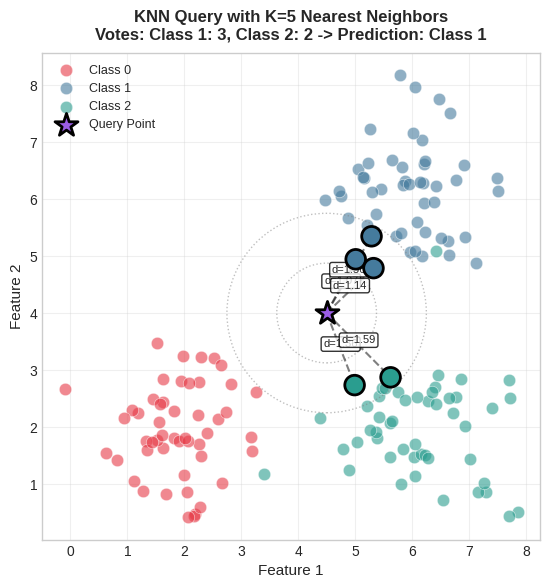

This chart was generated by the following Python code: (Note: this script raises an exception after producing the figure.)
#!/usr/bin/env python3
"""
K-Nearest Neighbors (KNN) Visualization Generator

This script generates educational visualizations for KNN:
1. Query point with K nearest neighbors highlighted (circles)
2. Decision boundary comparison for K=1,3,5,15 (2x2 subplot)
3. Distance metric comparison (Euclidean circle vs Manhattan diamond)
4. Weighted vs uniform voting visualization

Outputs:
- knn_query_neighbors.png: Query point with K nearest neighbors
- knn_decision_boundaries.png: Decision boundaries for different K values
- knn_distance_metrics.png: Euclidean vs Manhattan distance visualization
- knn_weighted_voting.png: Weighted vs uniform voting comparison
"""

import numpy as np
import matplotlib.pyplot as plt
from matplotlib.patches import Circle, RegularPolygon
from matplotlib.colors import ListedColormap
from collections import Counter
import warnings
warnings.filterwarnings('ignore')

# Set style
plt.style.use('seaborn-v0_8-whitegrid')

# Set random seed for reproducibility
np.random.seed(42)

# Color palette (colorblind-friendly)
COLORS = ['#E63946', '#457B9D', '#2A9D8F', '#E9C46A', '#F4A261']
BACKGROUND_COLOR = '#F8F9FA'
QUERY_COLOR = '#9B5DE5'  # Purple for query point

# Output directory
OUTPUT_DIR = '/Users/abhinaavramesh/Desktop/GoogleSDE_InterviewPrep/docs/ml-coding/assets/'


def generate_classification_data(n_samples=150, random_state=42):
    """Generate sample 2D classification data with 3 classes."""
    np.random.seed(random_state)

    # Class 0: Bottom-left cluster
    X0 = np.random.randn(n_samples // 3, 2) * 0.8 + np.array([2, 2])

    # Class 1: Top-right cluster
    X1 = np.random.randn(n_samples // 3, 2) * 0.8 + np.array([6, 6])

    # Class 2: Bottom-right cluster
    X2 = np.random.randn(n_samples // 3, 2) * 0.8 + np.array([6, 2])

    X = np.vstack([X0, X1, X2])
    y = np.array([0] * (n_samples // 3) + [1] * (n_samples // 3) + [2] * (n_samples // 3))

    return X, y


def euclidean_distance(x1, x2):
    """Compute Euclidean distance between two points."""
    return np.sqrt(np.sum((x1 - x2) ** 2))


def manhattan_distance(x1, x2):
    """Compute Manhattan distance between two points."""
    return np.sum(np.abs(x1 - x2))


def knn_predict(X_train, y_train, x_query, k=3, weighted=False, metric='euclidean'):
    """
    KNN prediction with optional weighting.

    Returns:
        prediction, k_nearest_indices, k_nearest_distances
    """
    # Compute distances
    if metric == 'euclidean':
        distances = np.array([euclidean_distance(x, x_query) for x in X_train])
    else:  # manhattan
        distances = np.array([manhattan_distance(x, x_query) for x in X_train])

    # Find k nearest
    k_nearest_indices = np.argsort(distances)[:k]
    k_nearest_distances = distances[k_nearest_indices]
    k_nearest_labels = y_train[k_nearest_indices]

    if weighted:
        # Weight = 1 / distance (with epsilon for numerical stability)
        weights = 1.0 / (k_nearest_distances + 1e-8)

        # Weighted vote
        unique_labels = np.unique(y_train)
        weighted_votes = {}
        for label in unique_labels:
            mask = k_nearest_labels == label
            weighted_votes[label] = np.sum(weights[mask])

        prediction = max(weighted_votes, key=weighted_votes.get)
    else:
        # Majority vote
        prediction = Counter(k_nearest_labels).most_common(1)[0][0]

    return prediction, k_nearest_indices, k_nearest_distances


def create_query_neighbors_visualization(X, y, output_path=None):
    """
    Create visualization of query point with K nearest neighbors highlighted.

    Shows:
    - Training data points colored by class
    - Query point prominently marked
    - K nearest neighbors connected with lines
    - Circles showing distance from query
    """
    print("Generating query neighbors visualization...")

    fig, ax = plt.subplots(figsize=(10, 6), dpi=150)

    # Query point
    x_query = np.array([4.5, 4.0])
    k = 5

    # Get k nearest neighbors
    _, k_nearest_indices, k_nearest_distances = knn_predict(X, y, x_query, k=k)

    # Plot all training points
    for class_idx in range(3):
        mask = y == class_idx
        ax.scatter(X[mask, 0], X[mask, 1], c=COLORS[class_idx], s=80, alpha=0.6,
                   label=f'Class {class_idx}', edgecolors='white', linewidth=0.5)

    # Highlight k nearest neighbors
    ax.scatter(X[k_nearest_indices, 0], X[k_nearest_indices, 1],
               c=[COLORS[y[i]] for i in k_nearest_indices], s=200,
               edgecolors='black', linewidth=2, zorder=5)

    # Draw lines from query to k nearest neighbors
    for i, idx in enumerate(k_nearest_indices):
        ax.plot([x_query[0], X[idx, 0]], [x_query[1], X[idx, 1]],
                'k--', alpha=0.5, linewidth=1.5)
        # Add distance label
        mid_x = (x_query[0] + X[idx, 0]) / 2
        mid_y = (x_query[1] + X[idx, 1]) / 2
        ax.annotate(f'd={k_nearest_distances[i]:.2f}', (mid_x, mid_y),
                    fontsize=8, ha='center', va='bottom',
                    bbox=dict(boxstyle='round,pad=0.2', facecolor='white', alpha=0.8))

    # Plot query point
    ax.scatter(x_query[0], x_query[1], c=QUERY_COLOR, s=300, marker='*',
               edgecolors='black', linewidth=2, zorder=10, label='Query Point')

    # Draw concentric circles showing distance
    max_dist = max(k_nearest_distances) * 1.1
    for r in [max_dist * 0.5, max_dist]:
        circle = Circle((x_query[0], x_query[1]), r, fill=False,
                         color='gray', linestyle=':', linewidth=1, alpha=0.5)
        ax.add_patch(circle)

    # Count votes
    k_labels = y[k_nearest_indices]
    vote_counts = Counter(k_labels)
    vote_str = ', '.join([f'Class {c}: {cnt}' for c, cnt in sorted(vote_counts.items())])

    ax.set_title(f'KNN Query with K={k} Nearest Neighbors\nVotes: {vote_str} -> Prediction: Class {vote_counts.most_common(1)[0][0]}',
                 fontsize=12, fontweight='bold', pad=10)
    ax.set_xlabel('Feature 1', fontsize=11)
    ax.set_ylabel('Feature 2', fontsize=11)
    ax.legend(loc='upper left', fontsize=9)
    ax.set_aspect('equal')
    ax.grid(True, alpha=0.3)

    plt.tight_layout()

    if output_path:
        plt.savefig(output_path, dpi=150, bbox_inches='tight', facecolor='white')
        print(f"  Saved: {output_path}")

    plt.close(fig)


def create_decision_boundary_comparison(X, y, output_path=None):
    """
    Create 2x2 subplot showing decision boundaries for K=1,3,5,15.

    Shows:
    - How decision boundary smoothness changes with K
    - Overfitting (K=1) vs underfitting (K=15)
    """
    print("Generating decision boundary comparison...")

    fig, axes = plt.subplots(2, 2, figsize=(10, 6), dpi=150)
    axes = axes.flatten()
    k_values = [1, 3, 5, 15]

    # Create mesh grid for decision boundary
    x_min, x_max = X[:, 0].min() - 1, X[:, 0].max() + 1
    y_min, y_max = X[:, 1].min() - 1, X[:, 1].max() + 1
    xx, yy = np.meshgrid(np.linspace(x_min, x_max, 100),
                         np.linspace(y_min, y_max, 100))

    # Custom colormap
    cmap_light = ListedColormap(['#FFCCCC', '#CCE5FF', '#CCFFCC'])
    cmap_bold = ListedColormap(COLORS[:3])

    for ax, k in zip(axes, k_values):
        # Predict for each point in the mesh
        Z = np.zeros(xx.shape)
        for i in range(xx.shape[0]):
            for j in range(xx.shape[1]):
                x_query = np.array([xx[i, j], yy[i, j]])
                pred, _, _ = knn_predict(X, y, x_query, k=k)
                Z[i, j] = pred

        # Plot decision boundary
        ax.contourf(xx, yy, Z, alpha=0.4, cmap=cmap_light)
        ax.contour(xx, yy, Z, colors='gray', linewidths=0.5, alpha=0.5)

        # Plot training points
        for class_idx in range(3):
            mask = y == class_idx
            ax.scatter(X[mask, 0], X[mask, 1], c=COLORS[class_idx], s=30,
                       edgecolors='white', linewidth=0.5, alpha=0.8)

        # Add subtitle with interpretation
        if k == 1:
            subtitle = '(High variance, overfitting)'
        elif k == 15:
            subtitle = '(High bias, underfitting)'
        else:
            subtitle = '(Balanced)'

        ax.set_title(f'K = {k}\n{subtitle}', fontsize=11, fontweight='bold')
        ax.set_xlabel('Feature 1', fontsize=9)
        ax.set_ylabel('Feature 2', fontsize=9)
        ax.grid(True, alpha=0.3)

    fig.suptitle('KNN Decision Boundaries: Effect of K Value', fontsize=13, fontweight='bold', y=1.02)
    plt.tight_layout()

    if output_path:
        plt.savefig(output_path, dpi=150, bbox_inches='tight', facecolor='white')
        print(f"  Saved: {output_path}")

    plt.close(fig)


def create_distance_metric_comparison(output_path=None):
    """
    Create visualization comparing Euclidean (circle) vs Manhattan (diamond) distance.

    Shows:
    - Same query point with both metrics
    - Circle for Euclidean equidistant points
    - Diamond for Manhattan equidistant points
    """
    print("Generating distance metric comparison...")

    fig, axes = plt.subplots(1, 2, figsize=(10, 6), dpi=150)

    # Query point at origin for clarity
    query = np.array([0, 0])
    radius = 3

    # Left plot: Euclidean distance
    ax = axes[0]
    ax.set_xlim(-5, 5)
    ax.set_ylim(-5, 5)

    # Draw circle (all points at Euclidean distance = radius)
    circle = Circle((0, 0), radius, fill=False, color=COLORS[0], linewidth=3,
                    linestyle='-', label=f'Distance = {radius}')
    ax.add_patch(circle)

    # Fill the circle lightly
    circle_fill = Circle((0, 0), radius, fill=True, color=COLORS[0], alpha=0.1)
    ax.add_patch(circle_fill)

    # Plot query point
    ax.scatter(0, 0, c=QUERY_COLOR, s=200, marker='*', edgecolors='black',
               linewidth=2, zorder=10, label='Query Point')

    # Add some example points
    angles = np.linspace(0, 2*np.pi, 8, endpoint=False)
    for angle in angles:
        x = radius * np.cos(angle)
        y = radius * np.sin(angle)
        ax.scatter(x, y, c='gray', s=50, edgecolors='black', linewidth=1)

    ax.set_title('Euclidean Distance\n$d = \\sqrt{(x_2-x_1)^2 + (y_2-y_1)^2}$',
                 fontsize=11, fontweight='bold')
    ax.set_xlabel('Feature 1', fontsize=10)
    ax.set_ylabel('Feature 2', fontsize=10)
    ax.legend(loc='upper right', fontsize=9)
    ax.set_aspect('equal')
    ax.grid(True, alpha=0.3)
    ax.axhline(y=0, color='gray', linewidth=0.5)
    ax.axvline(x=0, color='gray', linewidth=0.5)

    # Right plot: Manhattan distance
    ax = axes[1]
    ax.set_xlim(-5, 5)
    ax.set_ylim(-5, 5)

    # Draw diamond (all points at Manhattan distance = radius)
    diamond_vertices = np.array([
        [radius, 0],
        [0, radius],
        [-radius, 0],
        [0, -radius],
        [radius, 0]  # Close the shape
    ])
    ax.plot(diamond_vertices[:, 0], diamond_vertices[:, 1],
            color=COLORS[1], linewidth=3, label=f'Distance = {radius}')
    ax.fill(diamond_vertices[:, 0], diamond_vertices[:, 1],
            color=COLORS[1], alpha=0.1)

    # Plot query point
    ax.scatter(0, 0, c=QUERY_COLOR, s=200, marker='*', edgecolors='black',
               linewidth=2, zorder=10, label='Query Point')

    # Add some example points on the diamond
    for x, y in [(radius, 0), (0, radius), (-radius, 0), (0, -radius),
                 (radius/2, radius/2), (-radius/2, radius/2)]:
        ax.scatter(x, y, c='gray', s=50, edgecolors='black', linewidth=1)

    ax.set_title('Manhattan Distance\n$d = |x_2-x_1| + |y_2-y_1|$',
                 fontsize=11, fontweight='bold')
    ax.set_xlabel('Feature 1', fontsize=10)
    ax.set_ylabel('Feature 2', fontsize=10)
    ax.legend(loc='upper right', fontsize=9)
    ax.set_aspect('equal')
    ax.grid(True, alpha=0.3)
    ax.axhline(y=0, color='gray', linewidth=0.5)
    ax.axvline(x=0, color='gray', linewidth=0.5)

    fig.suptitle('Distance Metric Comparison: Equidistant Points from Query',
                 fontsize=12, fontweight='bold', y=1.02)
    plt.tight_layout()

    if output_path:
        plt.savefig(output_path, dpi=150, bbox_inches='tight', facecolor='white')
        print(f"  Saved: {output_path}")

    plt.close(fig)


def create_weighted_voting_visualization(output_path=None):
    """
    Create visualization comparing weighted vs uniform voting.

    Shows:
    - Same k neighbors with different distances
    - How weights change the prediction
    - Bar charts showing vote weights
    """
    print("Generating weighted vs uniform voting visualization...")

    fig, axes = plt.subplots(1, 2, figsize=(10, 6), dpi=150)

    # Create a scenario where weighted and uniform give different results
    # Query point
    x_query = np.array([3.0, 3.0])

    # Neighbors: 1 close Class A, 2 farther Class B
    neighbors = np.array([
        [3.2, 3.1],   # Class 0, very close
        [1.0, 1.0],   # Class 1, far
        [1.5, 1.2],   # Class 1, far
    ])
    neighbor_labels = np.array([0, 1, 1])

    # Calculate distances
    distances = np.array([euclidean_distance(n, x_query) for n in neighbors])
    weights = 1.0 / (distances + 1e-8)
    normalized_weights = weights / weights.sum()

    for ax_idx, (ax, title, is_weighted) in enumerate(zip(
            axes, ['Uniform Voting', 'Distance-Weighted Voting'], [False, True])):

        # Plot the query point and neighbors
        ax.scatter(x_query[0], x_query[1], c=QUERY_COLOR, s=300, marker='*',
                   edgecolors='black', linewidth=2, zorder=10, label='Query')

        for i, (neighbor, label) in enumerate(zip(neighbors, neighbor_labels)):
            # Draw connection line
            ax.plot([x_query[0], neighbor[0]], [x_query[1], neighbor[1]],
                    'k--', alpha=0.5, linewidth=1)

            # Plot neighbor with size proportional to weight (if weighted)
            if is_weighted:
                size = 100 + normalized_weights[i] * 400
            else:
                size = 150

            ax.scatter(neighbor[0], neighbor[1], c=COLORS[label], s=size,
                       edgecolors='black', linewidth=2,
                       label=f'Class {label} (d={distances[i]:.2f})')

        # Calculate votes
        if is_weighted:
            class_votes = {0: 0, 1: 0}
            for label, weight in zip(neighbor_labels, weights):
                class_votes[label] += weight
            vote_str = f'Class 0: {class_votes[0]:.2f}, Class 1: {class_votes[1]:.2f}'
            prediction = 0 if class_votes[0] > class_votes[1] else 1
        else:
            vote_counts = Counter(neighbor_labels)
            vote_str = f'Class 0: {vote_counts[0]}, Class 1: {vote_counts[1]}'
            prediction = 1  # Majority vote: 2 Class 1 vs 1 Class 0

        ax.set_title(f'{title}\nVotes: {vote_str}\nPrediction: Class {prediction}',
                     fontsize=10, fontweight='bold')
        ax.set_xlabel('Feature 1', fontsize=10)
        ax.set_ylabel('Feature 2', fontsize=10)
        ax.set_xlim(0, 5)
        ax.set_ylim(0, 5)
        ax.legend(loc='upper right', fontsize=8)
        ax.grid(True, alpha=0.3)
        ax.set_aspect('equal')

        # Add explanation text box
        if is_weighted:
            explanation = 'Close neighbor has\nhigher influence'
        else:
            explanation = 'All neighbors have\nequal influence'
        ax.text(0.05, 0.05, explanation, transform=ax.transAxes, fontsize=9,
                verticalalignment='bottom', bbox=dict(boxstyle='round',
                facecolor='wheat', alpha=0.8))

    fig.suptitle('Weighted vs Uniform KNN Voting\n(K=3, Same Neighbors, Different Outcomes)',
                 fontsize=12, fontweight='bold', y=1.02)
    plt.tight_layout()

    if output_path:
        plt.savefig(output_path, dpi=150, bbox_inches='tight', facecolor='white')
        print(f"  Saved: {output_path}")

    plt.close(fig)


def main():
    """Generate all KNN visualizations."""
    print("=" * 60)
    print("KNN Visualization Generator")
    print("=" * 60)
    print()

    # Generate sample data
    print("Generating sample data...")
    X, y = generate_classification_data(n_samples=150)
    print(f"  Created {len(X)} data points in 3 classes")
    print()

    # 1. Query point with K nearest neighbors highlighted
    create_query_neighbors_visualization(X, y,
        output_path=f'{OUTPUT_DIR}knn_query_neighbors.png')

    # 2. Decision boundary comparison for K=1,3,5,15
    create_decision_boundary_comparison(X, y,
        output_path=f'{OUTPUT_DIR}knn_decision_boundaries.png')

    # 3. Distance metric comparison (Euclidean vs Manhattan)
    create_distance_metric_comparison(
        output_path=f'{OUTPUT_DIR}knn_distance_metrics.png')

    # 4. Weighted vs uniform voting visualization
    create_weighted_voting_visualization(
        output_path=f'{OUTPUT_DIR}knn_weighted_voting.png')

    print()
    print("=" * 60)
    print("All KNN visualizations generated successfully!")
    print("=" * 60)
    print()
    print("Generated files:")
    print(f"  1. {OUTPUT_DIR}knn_query_neighbors.png")
    print(f"  2. {OUTPUT_DIR}knn_decision_boundaries.png")
    print(f"  3. {OUTPUT_DIR}knn_distance_metrics.png")
    print(f"  4. {OUTPUT_DIR}knn_weighted_voting.png")


if __name__ == '__main__':
    main()
